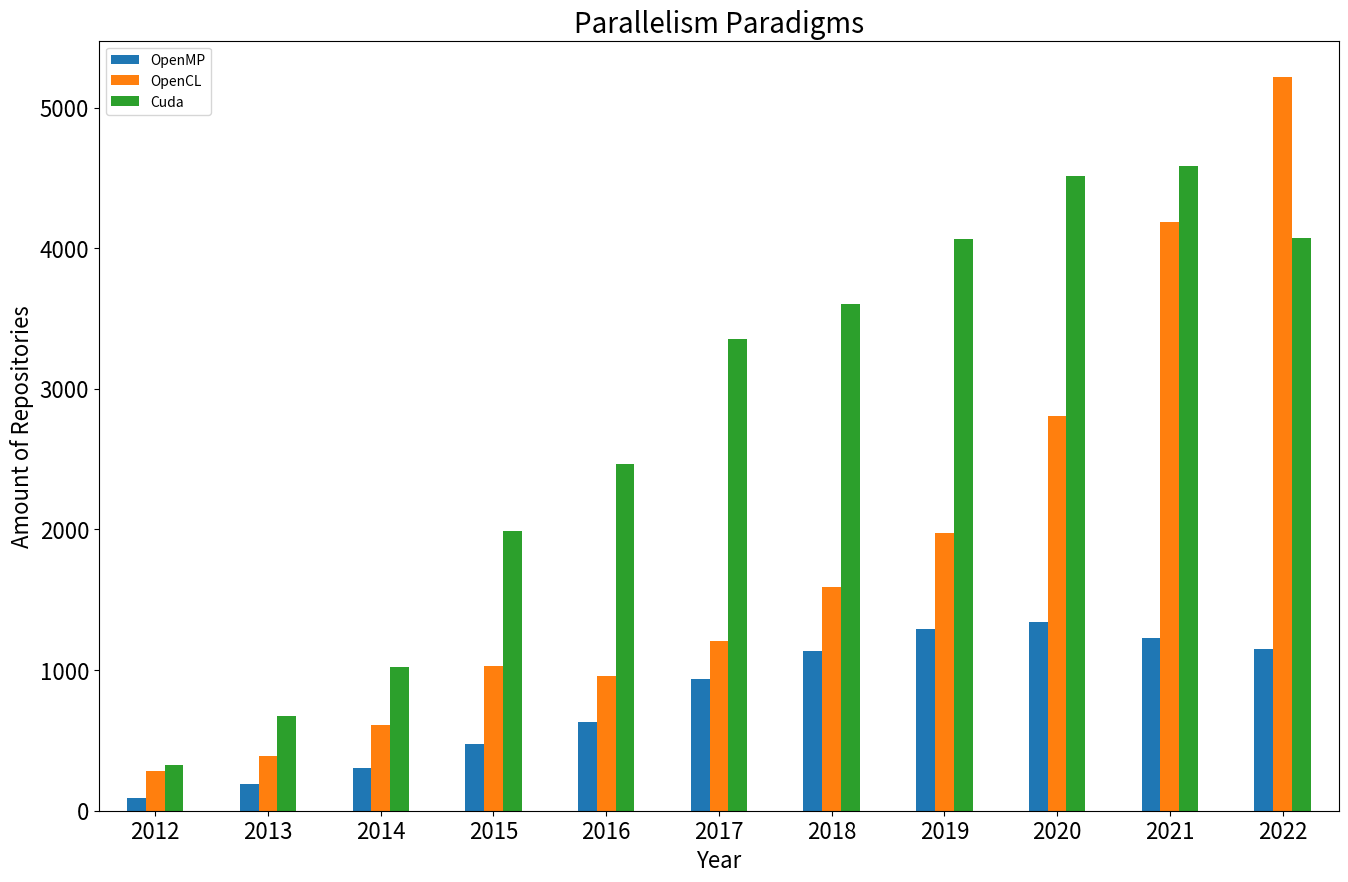

Write the Python code that produced this figure.
import numpy as np
import matplotlib.pyplot as plt
import pandas as pd



plt.rc('axes', labelsize=16)
plt.rc('xtick', labelsize=16)    
plt.rc('ytick', labelsize=16)


repos = {'1-2012': 9, '3-2012': 9, '4-2012': 4, '5-2012': 4, '6-2012': 6, '7-2012': 5, '8-2012': 11, '9-2012': 12, '10-2012': 14, '11-2012': 8, '12-2012': 5, '1-2013': 11, '2-2013': 14, '3-2013': 18, '4-2013': 11, '5-2013': 7, '6-2013': 16, '7-2013': 9, '8-2013': 13, '9-2013': 19, '10-2013': 21, '11-2013': 23, '12-2013': 25, '1-2014': 20, '2-2014': 28, '3-2014': 30, '4-2014': 22, '5-2014': 22, '6-2014': 22, '7-2014': 16, '8-2014': 24, '9-2014': 20, '10-2014': 35, '11-2014': 30, '12-2014': 32, '1-2015': 34, '2-2015': 36, '3-2015': 41, '4-2015': 38, '5-2015': 44, '6-2015': 21, '7-2015': 28, '8-2015': 40, '9-2015': 45, '10-2015': 60, '11-2015': 54, '12-2015': 36, '1-2016': 38, '2-2016': 56, '3-2016': 64, '4-2016': 49, '5-2016': 56, '6-2016': 41, '7-2016': 30, '8-2016': 28, '9-2016': 54, '10-2016': 81, '11-2016': 79, '12-2016': 58, '1-2017': 59, '2-2017': 78, '3-2017': 122, '4-2017': 92, '5-2017': 80, '6-2017': 63, '7-2017': 71, '8-2017': 56, '9-2017': 70, '10-2017': 96, '11-2017': 95, '12-2017': 56, '1-2018': 104, '2-2018': 114, '3-2018': 109, '4-2018': 109, '5-2018': 84, '6-2018': 65, '7-2018': 71, '8-2018': 78, '9-2018': 105, '10-2018': 103, '11-2018': 97, '12-2018': 94, '1-2019': 106, '2-2019': 142, '3-2019': 130, '4-2019': 118, '5-2019': 104, '6-2019': 81, '7-2019': 65, '8-2019': 84, '9-2019': 114, '10-2019': 136, '11-2019': 116, '12-2019': 98, '1-2020': 86, '2-2020': 110, '3-2020': 110, '4-2020': 151, '5-2020': 136, '6-2020': 88, '7-2020': 86, '8-2020': 85, '9-2020': 114, '10-2020': 145, '11-2020': 127, '12-2020': 107, '1-2021': 97, '2-2021': 108, '3-2021': 111, '4-2021': 112, '5-2021': 119, '6-2021': 72, '7-2021': 83, '8-2021': 92, '9-2021': 88, '10-2021': 113, '11-2021': 136, '12-2021': 99, '1-2022': 95, '2-2022': 92, '3-2022': 113, '4-2022': 136, '5-2022': 154, '6-2022': 94, '7-2022': 83, '8-2022': 89, '9-2022': 117, '10-2022': 98, '11-2022': 80}
omp = {'2012': 87, '2013': 187, '2014': 301, '2015': 477, '2016': 634, '2017': 938, '2018': 1133, '2019': 1294, '2020': 1345, '2021': 1230, '2022': 1151}
# total: 8644


#mpi
repos = {'1-2012': 21, '3-2012': 25, '4-2012': 19, '5-2012': 18, '6-2012': 17, '7-2012': 17, '8-2012': 22, '9-2012': 33, '10-2012': 29, '11-2012': 41, '12-2012': 28, '1-2013': 30, '2-2013': 31, '3-2013': 48, '4-2013': 51, '5-2013': 35, '6-2013': 40, '7-2013': 32, '8-2013': 30, '9-2013': 45, '10-2013': 54, '11-2013': 60, '12-2013': 42, '1-2014': 44, '2-2014': 64, '3-2014': 57, '4-2014': 51, '5-2014': 51, '6-2014': 45, '7-2014': 58, '8-2014': 60, '9-2014': 59, '10-2014': 81, '11-2014': 90, '12-2014': 63, '1-2015': 72, '2-2015': 89, '3-2015': 90, '4-2015': 97, '5-2015': 85, '6-2015': 62, '7-2015': 64, '8-2015': 79, '9-2015': 93, '10-2015': 126, '11-2015': 105, '12-2015': 92, '1-2016': 97, '2-2016': 102, '3-2016': 111, '4-2016': 125, '5-2016': 127, '6-2016': 101, '7-2016': 69, '8-2016': 78, '9-2016': 114, '10-2016': 140, '11-2016': 158, '12-2016': 123, '1-2017': 120, '2-2017': 141, '3-2017': 186, '4-2017': 160, '5-2017': 192, '6-2017': 124, '7-2017': 104, '8-2017': 111, '9-2017': 113, '10-2017': 174, '11-2017': 162, '12-2017': 129, '1-2018': 151, '2-2018': 185, '3-2018': 203, '4-2018': 192, '5-2018': 192, '6-2018': 133, '7-2018': 99, '8-2018': 157, '9-2018': 188, '10-2018': 209, '11-2018': 251, '12-2018': 161, '1-2019': 197, '2-2019': 201, '3-2019': 248, '4-2019': 236, '5-2019': 213, '6-2019': 146, '7-2019': 113, '8-2019': 125, '9-2019': 192, '10-2019': 226, '11-2019': 235, '12-2019': 175, '1-2020': 156, '2-2020': 219, '3-2020': 231, '4-2020': 219, '5-2020': 233, '6-2020': 164, '7-2020': 152, '8-2020': 123, '9-2020': 187, '10-2020': 189, '11-2020': 249, '12-2020': 170, '1-2021': 172, '2-2021': 195, '3-2021': 224, '4-2021': 238, '5-2021': 232, '6-2021': 181, '7-2021': 155, '8-2021': 143, '9-2021': 171, '10-2021': 182, '11-2021': 270, '12-2021': 215, '1-2022': 196, '2-2022': 222, '3-2022': 272, '4-2022': 245, '5-2022': 262, '6-2022': 193, '7-2022': 161, '8-2022': 126, '9-2022': 187, '10-2022': 222, '11-2022': 259, '12-2022': 181}
mpi = {'2012': 270, '2013': 498, '2014': 723, '2015': 1054, '2016': 1345, '2017': 1716, '2018': 2121, '2019': 2307, '2020': 2292, '2021': 2378, '2022': 2526}
# total: 17451

# mpi + X
repos = {'1-2012': 3, '3-2012': 4, '4-2012': 0, '5-2012': 0, '6-2012': 2, '7-2012': 1, '8-2012': 3, '9-2012': 2, '10-2012': 4, '11-2012': 1, '12-2012': 1, '1-2013': 2, '2-2013': 3, '3-2013': 4, '4-2013': 4, '5-2013': 1, '6-2013': 3, '7-2013': 3, '8-2013': 3, '9-2013': 10, '10-2013': 7, '11-2013': 5, '12-2013': 4, '1-2014': 3, '2-2014': 8, '3-2014': 6, '4-2014': 6, '5-2014': 4, '6-2014': 9, '7-2014': 9, '8-2014': 12, '9-2014': 4, '10-2014': 10, '11-2014': 5, '12-2014': 8, '1-2015': 14, '2-2015': 11, '3-2015': 12, '4-2015': 6, '5-2015': 9, '6-2015': 3, '7-2015': 8, '8-2015': 7, '9-2015': 11, '10-2015': 15, '11-2015': 11, '12-2015': 11, '1-2016': 11, '2-2016': 15, '3-2016': 16, '4-2016': 14, '5-2016': 10, '6-2016': 9, '7-2016': 8, '8-2016': 3, '9-2016': 15, '10-2016': 15, '11-2016': 23, '12-2016': 15, '1-2017': 21, '2-2017': 24, '3-2017': 36, '4-2017': 22, '5-2017': 19, '6-2017': 18, '7-2017': 12, '8-2017': 13, '9-2017': 8, '10-2017': 15, '11-2017': 26, '12-2017': 15, '1-2018': 24, '2-2018': 29, '3-2018': 22, '4-2018': 21, '5-2018': 17, '6-2018': 19, '7-2018': 13, '8-2018': 17, '9-2018': 28, '10-2018': 29, '11-2018': 28, '12-2018': 22, '1-2019': 30, '2-2019': 40, '3-2019': 26, '4-2019': 27, '5-2019': 22, '6-2019': 20, '7-2019': 21, '8-2019': 24, '9-2019': 17, '10-2019': 26, '11-2019': 29, '12-2019': 24, '1-2020': 16, '2-2020': 32, '3-2020': 23, '4-2020': 27, '5-2020': 41, '6-2020': 18, '7-2020': 20, '8-2020': 18, '9-2020': 31, '10-2020': 26, '11-2020': 27, '12-2020': 20, '1-2021': 24, '2-2021': 28, '3-2021': 25, '4-2021': 19, '5-2021': 28, '6-2021': 22, '7-2021': 24, '8-2021': 23, '9-2021': 26, '10-2021': 26, '11-2021': 29, '12-2021': 29, '1-2022': 33, '2-2022': 22, '3-2022': 26, '4-2022': 32, '5-2022': 39, '6-2022': 25, '7-2022': 13, '8-2022': 13, '9-2022': 17, '10-2022': 23, '11-2022': 25, '12-2022': 6}
mpi_x = {'2012': 21, '2013': 49, '2014': 84, '2015': 118, '2016': 154, '2017': 229, '2018': 269, '2019': 306, '2020': 299, '2021': 303, '2022': 294}
# total: 2106


# cuda
repos = {'1-2012': 19, '3-2012': 36, '4-2012': 33, '5-2012': 32, '6-2012': 22, '7-2012': 20, '8-2012': 38, '9-2012': 25, '10-2012': 25, '11-2012': 34, '12-2012': 44, '1-2013': 63, '2-2013': 53, '3-2013': 60, '4-2013': 51, '5-2013': 43, '6-2013': 50, '7-2013': 35, '8-2013': 41, '9-2013': 51, '10-2013': 84, '11-2013': 63, '12-2013': 82, '1-2014': 83, '2-2014': 88, '3-2014': 90, '4-2014': 92, '5-2014': 80, '6-2014': 72, '7-2014': 75, '8-2014': 77, '9-2014': 80, '10-2014': 86, '11-2014': 117, '12-2014': 82, '1-2015': 96, '2-2015': 168, '3-2015': 234, '4-2015': 220, '5-2015': 170, '6-2015': 165, '7-2015': 128, '8-2015': 149, '9-2015': 163, '10-2015': 160, '11-2015': 214, '12-2015': 124, '1-2016': 190, '2-2016': 278, '3-2016': 235, '4-2016': 219, '5-2016': 201, '6-2016': 152, '7-2016': 140, '8-2016': 131, '9-2016': 208, '10-2016': 273, '11-2016': 225, '12-2016': 213, '1-2017': 212, '2-2017': 282, '3-2017': 253, '4-2017': 257, '5-2017': 263, '6-2017': 600, '7-2017': 213, '8-2017': 205, '9-2017': 215, '10-2017': 322, '11-2017': 265, '12-2017': 265, '1-2018': 272, '2-2018': 325, '3-2018': 319, '4-2018': 332, '5-2018': 271, '6-2018': 260, '7-2018': 242, '8-2018': 290, '9-2018': 295, '10-2018': 344, '11-2018': 332, '12-2018': 320, '1-2019': 330, '2-2019': 341, '3-2019': 383, '4-2019': 348, '5-2019': 319, '6-2019': 316, '7-2019': 294, '8-2019': 289, '9-2019': 349, '10-2019': 366, '11-2019': 421, '12-2019': 310, '1-2020': 318, '2-2020': 363, '3-2020': 376, '4-2020': 382, '5-2020': 368, '6-2020': 346, '7-2020': 352, '8-2020': 344, '9-2020': 386, '10-2020': 443, '11-2020': 429, '12-2020': 405, '1-2021': 411, '2-2021': 440, '3-2021': 415, '4-2021': 469, '5-2021': 409, '6-2021': 335, '7-2021': 314, '8-2021': 296, '9-2021': 346, '10-2021': 374, '11-2021': 437, '12-2021': 339, '1-2022': 413, '2-2022': 324, '3-2022': 349, '4-2022': 354, '5-2022': 394, '6-2022': 394, '7-2022': 324, '8-2022': 325, '9-2022': 347, '10-2022': 311, '11-2022': 396, '12-2022': 144}
cuda = {'2012': 328, '2013': 676, '2014': 1022, '2015': 1991, '2016': 2465, '2017': 3352, '2018': 3602, '2019': 4066, '2020': 4512, '2021': 4585, '2022': 4075}
# total: 30958


# openACC
repos = {'1-2012': 0, '3-2012': 0, '4-2012': 0, '5-2012': 0, '6-2012': 0, '7-2012': 0, '8-2012': 2, '9-2012': 2, '10-2012': 0, '11-2012': 0, '12-2012': 1, '1-2013': 1, '2-2013': 3, '3-2013': 3, '4-2013': 2, '5-2013': 3, '6-2013': 6, '7-2013': 2, '8-2013': 2, '9-2013': 3, '10-2013': 8, '11-2013': 3, '12-2013': 1, '1-2014': 1, '2-2014': 4, '3-2014': 1, '4-2014': 3, '5-2014': 1, '6-2014': 2, '7-2014': 1, '8-2014': 6, '9-2014': 1, '10-2014': 3, '11-2014': 3, '12-2014': 5, '1-2015': 3, '2-2015': 5, '3-2015': 3, '4-2015': 1, '5-2015': 4, '6-2015': 4, '7-2015': 5, '8-2015': 2, '9-2015': 2, '10-2015': 5, '11-2015': 6, '12-2015': 6, '1-2016': 4, '2-2016': 5, '3-2016': 8, '4-2016': 5, '5-2016': 4, '6-2016': 5, '7-2016': 7, '8-2016': 2, '9-2016': 6, '10-2016': 1, '11-2016': 5, '12-2016': 0, '1-2017': 8, '2-2017': 6, '3-2017': 3, '4-2017': 2, '5-2017': 2, '6-2017': 4, '7-2017': 7, '8-2017': 11, '9-2017': 6, '10-2017': 4, '11-2017': 8, '12-2017': 4, '1-2018': 7, '2-2018': 8, '3-2018': 11, '4-2018': 6, '5-2018': 4, '6-2018': 7, '7-2018': 3, '8-2018': 1, '9-2018': 4, '10-2018': 5, '11-2018': 2, '12-2018': 4, '1-2019': 4, '2-2019': 10, '3-2019': 5, '4-2019': 9, '5-2019': 4, '6-2019': 7, '7-2019': 4, '8-2019': 5, '9-2019': 7, '10-2019': 6, '11-2019': 8, '12-2019': 4, '1-2020': 10, '2-2020': 7, '3-2020': 7, '4-2020': 7, '5-2020': 10, '6-2020': 8, '7-2020': 2, '8-2020': 12, '9-2020': 5, '10-2020': 6, '11-2020': 7, '12-2020': 8, '1-2021': 3, '2-2021': 7, '3-2021': 6, '4-2021': 6, '5-2021': 13, '6-2021': 8, '7-2021': 8, '8-2021': 3, '9-2021': 10, '10-2021': 3, '11-2021': 13, '12-2021': 4, '1-2022': 3, '2-2022': 4, '3-2022': 11, '4-2022': 4, '5-2022': 5, '6-2022': 9, '7-2022': 6, '8-2022': 10, '9-2022': 13, '10-2022': 6, '11-2022': 9, '12-2022': 3}
openacc = {'2012': 5, '2013': 37, '2014': 31, '2015': 46, '2016': 52, '2017': 65, '2018': 62, '2019': 73, '2020': 89, '2021': 84, '2022': 83}
# total: 634


# openCL
repos = {'1-2012': 19, '3-2012': 19, '4-2012': 27, '5-2012': 22, '6-2012': 28, '7-2012': 26, '8-2012': 27, '9-2012': 26, '10-2012': 26, '11-2012': 39, '12-2012': 25, '1-2013': 23, '2-2013': 35, '3-2013': 25, '4-2013': 35, '5-2013': 31, '6-2013': 23, '7-2013': 31, '8-2013': 40, '9-2013': 29, '10-2013': 34, '11-2013': 43, '12-2013': 43, '1-2014': 56, '2-2014': 53, '3-2014': 39, '4-2014': 57, '5-2014': 45, '6-2014': 41, '7-2014': 48, '8-2014': 46, '9-2014': 60, '10-2014': 43, '11-2014': 61, '12-2014': 61, '1-2015': 59, '2-2015': 75, '3-2015': 95, '4-2015': 83, '5-2015': 103, '6-2015': 82, '7-2015': 91, '8-2015': 99, '9-2015': 70, '10-2015': 101, '11-2015': 97, '12-2015': 71, '1-2016': 91, '2-2016': 77, '3-2016': 69, '4-2016': 87, '5-2016': 61, '6-2016': 69, '7-2016': 76, '8-2016': 72, '9-2016': 82, '10-2016': 81, '11-2016': 120, '12-2016': 71, '1-2017': 90, '2-2017': 109, '3-2017': 135, '4-2017': 118, '5-2017': 107, '6-2017': 95, '7-2017': 96, '8-2017': 75, '9-2017': 90, '10-2017': 100, '11-2017': 84, '12-2017': 106, '1-2018': 135, '2-2018': 136, '3-2018': 156, '4-2018': 145, '5-2018': 144, '6-2018': 101, '7-2018': 87, '8-2018': 129, '9-2018': 135, '10-2018': 146, '11-2018': 138, '12-2018': 140, '1-2019': 165, '2-2019': 126, '3-2019': 193, '4-2019': 140, '5-2019': 147, '6-2019': 155, '7-2019': 137, '8-2019': 166, '9-2019': 215, '10-2019': 200, '11-2019': 192, '12-2019': 141, '1-2020': 202, '2-2020': 209, '3-2020': 248, '4-2020': 202, '5-2020': 208, '6-2020': 180, '7-2020': 228, '8-2020': 217, '9-2020': 246, '10-2020': 273, '11-2020': 293, '12-2020': 298, '1-2021': 291, '2-2021': 309, '3-2021': 399, '4-2021': 446, '5-2021': 395, '6-2021': 349, '7-2021': 331, '8-2021': 286, '9-2021': 351, '10-2021': 328, '11-2021': 362, '12-2021': 339, '1-2022': 452, '2-2022': 408, '3-2022': 478, '4-2022': 435, '5-2022': 413, '6-2022': 444, '7-2022': 419, '8-2022': 436, '9-2022': 478, '10-2022': 555, '11-2022': 493, '12-2022': 204}
opencl = {'2012': 284, '2013': 392, '2014': 610, '2015': 1026, '2016': 956, '2017': 1205, '2018': 1592, '2019': 1977, '2020': 2804, '2021': 4186, '2022': 5215}
# total: 20395


# cilk
repos = {'1-2012': 3, '3-2012': 1, '4-2012': 2, '5-2012': 1, '6-2012': 1, '7-2012': 0, '8-2012': 0, '9-2012': 3, '10-2012': 1, '11-2012': 3, '12-2012': 1, '1-2013': 7, '2-2013': 1, '3-2013': 1, '4-2013': 2, '5-2013': 0, '6-2013': 2, '7-2013': 0, '8-2013': 1, '9-2013': 0, '10-2013': 0, '11-2013': 3, '12-2013': 3, '1-2014': 1, '2-2014': 2, '3-2014': 2, '4-2014': 2, '5-2014': 1, '6-2014': 1, '7-2014': 1, '8-2014': 0, '9-2014': 5, '10-2014': 2, '11-2014': 2, '12-2014': 1, '1-2015': 1, '2-2015': 2, '3-2015': 8, '4-2015': 3, '5-2015': 1, '6-2015': 2, '7-2015': 1, '8-2015': 3, '9-2015': 1, '10-2015': 0, '11-2015': 1, '12-2015': 2, '1-2016': 3, '2-2016': 3, '3-2016': 2, '4-2016': 1, '5-2016': 3, '6-2016': 0, '7-2016': 0, '8-2016': 0, '9-2016': 1, '10-2016': 2, '11-2016': 2, '12-2016': 1, '1-2017': 0, '2-2017': 1, '3-2017': 2, '4-2017': 2, '5-2017': 1, '6-2017': 1, '7-2017': 0, '8-2017': 1, '9-2017': 1, '10-2017': 4, '11-2017': 6, '12-2017': 1, '1-2018': 2, '2-2018': 5, '3-2018': 7, '4-2018': 1, '5-2018': 1, '6-2018': 1, '7-2018': 1, '8-2018': 2, '9-2018': 1, '10-2018': 1, '11-2018': 2, '12-2018': 2, '1-2019': 3, '2-2019': 1, '3-2019': 2, '4-2019': 4, '5-2019': 4, '6-2019': 1, '7-2019': 1, '8-2019': 2, '9-2019': 0, '10-2019': 9, '11-2019': 1, '12-2019': 3, '1-2020': 5, '2-2020': 4, '3-2020': 2, '4-2020': 2, '5-2020': 3, '6-2020': 2, '7-2020': 1, '8-2020': 0, '9-2020': 0, '10-2020': 1, '11-2020': 3, '12-2020': 0, '1-2021': 1, '2-2021': 1, '3-2021': 2, '4-2021': 0, '5-2021': 5, '6-2021': 0, '7-2021': 2, '8-2021': 0, '9-2021': 2, '10-2021': 1, '11-2021': 4, '12-2021': 0, '1-2022': 0, '2-2022': 1, '3-2022': 0, '4-2022': 1, '5-2022': 1, '6-2022': 0, '7-2022': 2, '8-2022': 0, '9-2022': 1, '10-2022': 1, '11-2022': 4, '12-2022': 1}
cilk = {'2012': 16, '2013': 20, '2014': 20, '2015': 25, '2016': 18, '2017': 20, '2018': 26, '2019': 31, '2020': 23, '2021': 18, '2022': 12}
# total: 233


# TBB
repos = {'1-2012': 1, '3-2012': 1, '4-2012': 3, '5-2012': 5, '6-2012': 5, '7-2012': 2, '8-2012': 1, '9-2012': 2, '10-2012': 2, '11-2012': 1, '12-2012': 3, '1-2013': 2, '2-2013': 2, '3-2013': 3, '4-2013': 5, '5-2013': 4, '6-2013': 4, '7-2013': 6, '8-2013': 3, '9-2013': 3, '10-2013': 3, '11-2013': 2, '12-2013': 5, '1-2014': 6, '2-2014': 6, '3-2014': 6, '4-2014': 8, '5-2014': 8, '6-2014': 6, '7-2014': 6, '8-2014': 4, '9-2014': 10, '10-2014': 6, '11-2014': 7, '12-2014': 6, '1-2015': 11, '2-2015': 7, '3-2015': 5, '4-2015': 7, '5-2015': 4, '6-2015': 7, '7-2015': 5, '8-2015': 10, '9-2015': 13, '10-2015': 12, '11-2015': 12, '12-2015': 6, '1-2016': 4, '2-2016': 6, '3-2016': 7, '4-2016': 6, '5-2016': 12, '6-2016': 5, '7-2016': 8, '8-2016': 4, '9-2016': 9, '10-2016': 10, '11-2016': 13, '12-2016': 8, '1-2017': 8, '2-2017': 12, '3-2017': 9, '4-2017': 12, '5-2017': 9, '6-2017': 7, '7-2017': 16, '8-2017': 18, '9-2017': 9, '10-2017': 10, '11-2017': 15, '12-2017': 14, '1-2018': 12, '2-2018': 19, '3-2018': 6, '4-2018': 11, '5-2018': 9, '6-2018': 9, '7-2018': 7, '8-2018': 14, '9-2018': 12, '10-2018': 10, '11-2018': 15, '12-2018': 9, '1-2019': 8, '2-2019': 19, '3-2019': 16, '4-2019': 18, '5-2019': 14, '6-2019': 6, '7-2019': 11, '8-2019': 12, '9-2019': 14, '10-2019': 7, '11-2019': 20, '12-2019': 13, '1-2020': 13, '2-2020': 11, '3-2020': 6, '4-2020': 16, '5-2020': 20, '6-2020': 15, '7-2020': 9, '8-2020': 16, '9-2020': 17, '10-2020': 15, '11-2020': 19, '12-2020': 13, '1-2021': 15, '2-2021': 5, '3-2021': 17, '4-2021': 10, '5-2021': 13, '6-2021': 36, '7-2021': 18, '8-2021': 10, '9-2021': 15, '10-2021': 11, '11-2021': 20, '12-2021': 20, '1-2022': 17, '2-2022': 21, '3-2022': 14, '4-2022': 17, '5-2022': 23, '6-2022': 19, '7-2022': 30, '8-2022': 35, '9-2022': 14, '10-2022': 70, '11-2022': 20, '12-2022': 10}
tbb = {'2012': 26, '2013': 42, '2014': 79, '2015': 99, '2016': 92, '2017': 139, '2018': 133, '2019': 158, '2020': 170, '2021': 190, '2022': 290}
# total: 1431


# for accumulate
# for prev, curr in zip(list(repos.keys())[:-1], list(repos.keys())[1:]):
#     repos[curr] = repos[curr] + repos[prev]
# print(repos)


# amount_per_year = {}
# # aggregate by year
# for date in repos:
#     year = date[date.find('-')+1:]

#     if year not in amount_per_year:
#         amount_per_year[year] = 0

#     amount_per_year[year] += repos[date]

# print(amount_per_year)



index = omp.keys()
df = pd.DataFrame({'OpenMP': list(omp.values()),
                    'OpenCL': list(opencl.values()),
                    'Cuda': list(cuda.values())
                    # 'OpenACC': list(openacc.values()),
                    # 'Cilk': list(cilk.values()),
                    # 'TBB': list(tbb.values())
                    }, index=index)

# df = pd.DataFrame({'MPI + OpenMP': list(mpi_x.values()),
#                     'OpenMP': list(omp.values()),
#                     'MPI': list(mpi.values())
#                     }, index=index)

ax = df.plot.bar(rot=0, figsize=(16, 10))
# df.plot.bar(rot=0, stacked=True)

# df = df.apply(lambda x: x*100/sum(x), axis=1)
# ax = df.plot.bar(rot=0, stacked=True, figsize=(16, 10))

ax.set_title('Parallelism Paradigms', fontsize=20)
ax.set_ylabel('Amount of Repositories')
ax.set_xlabel('Year')

plt.show()


  